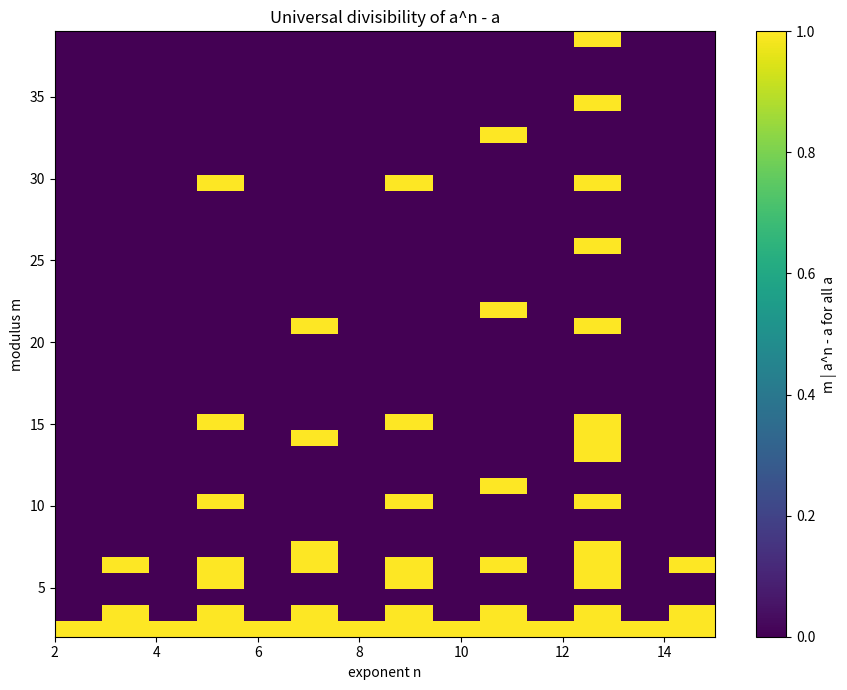

Reproduce this figure in Python.
import numpy as np
import matplotlib.pyplot as plt

def universal(n: int, m: int, bases=range(0, 50)) -> bool:
    return all((a ** n - a) % m == 0 for a in bases)

def main() -> None:
    ns = range(2, 16)
    ms = range(2, 40)
    grid = np.array([[1 if universal(n, m) else 0 for n in ns] for m in ms])
    plt.figure(figsize=(9, 7))
    plt.imshow(grid, aspect='auto', origin='lower',
               extent=[min(ns), max(ns), min(ms), max(ms)], cmap='viridis')
    plt.colorbar(label='m | a^n - a for all a')
    plt.xlabel('exponent n'); plt.ylabel('modulus m')
    plt.title('Universal divisibility of a^n - a')
    plt.tight_layout(); plt.savefig('divisibility_heatmap.png', dpi=150)
    print('saved divisibility_heatmap.png')

if __name__ == '__main__':
    main()
